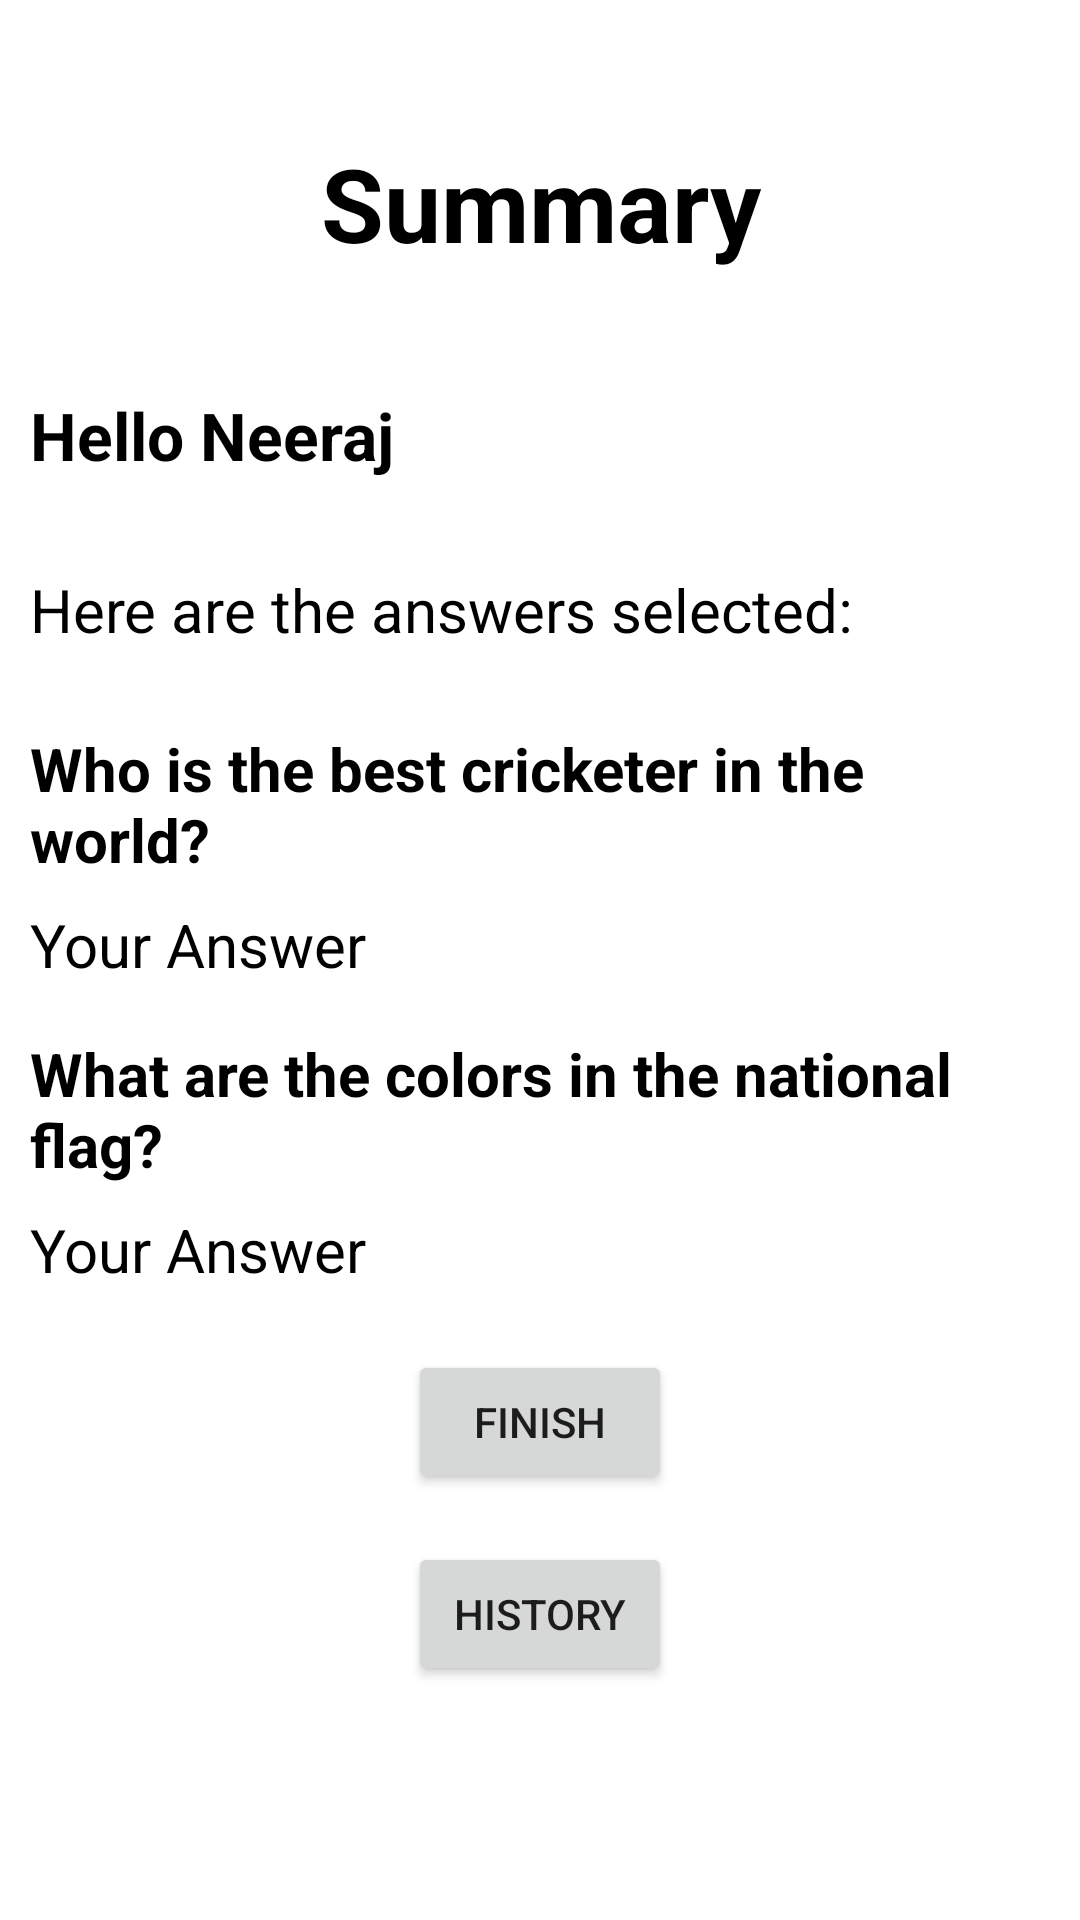

Here is an Android app screen rendered from its layout file. Give the layout XML and the strings, colors and styles it references.
<!-- AndroidManifest.xml: application theme Theme.TriviaApp -->
<!-- res/layout/fragment_summary.xml -->
<?xml version="1.0" encoding="utf-8"?>

<LinearLayout xmlns:android="http://schemas.android.com/apk/res/android"
    android:layout_width="match_parent"
    android:layout_height="match_parent"
    android:orientation="vertical">

    <TextView
        android:layout_width="match_parent"
        android:layout_height="wrap_content"
        android:layout_marginTop="45dp"
        android:text="Summary"
        android:textColor="@color/black"
        android:textSize="34sp"
        android:textStyle="bold"
        android:gravity="center"/>

    <TextView
        android:id="@+id/summaryAnswer1"
        android:layout_width="match_parent"
        android:layout_height="wrap_content"
        android:text="Hello Neeraj"
        android:textColor="@color/black"
        android:textSize="22sp"
        android:textStyle="bold"
        android:layout_marginTop="40dp"
        android:layout_marginEnd="10dp"
        android:layout_marginStart="10dp"
        android:layout_marginBottom="20dp"/>

    <TextView
        android:layout_width="match_parent"
        android:layout_height="wrap_content"
        android:text="Here are the answers selected:"
        android:textColor="@color/black"
        android:textSize="20sp"
        android:layout_margin="10dp" />

    <TextView
        android:layout_width="match_parent"
        android:layout_height="wrap_content"
        android:text="Who is the best cricketer in the world?"
        android:textColor="@color/black"
        android:textSize="20sp"
        android:textStyle="bold"
        android:layout_marginTop="16dp"
        android:layout_marginEnd="10dp"
        android:layout_marginStart="10dp"/>

    <TextView
        android:id="@+id/summaryAnswer2"
        android:layout_width="match_parent"
        android:layout_height="wrap_content"
        android:text="Your Answer"
        android:textColor="@color/black"
        android:textSize="20sp"
        android:layout_marginTop="8dp"
        android:layout_marginEnd="10dp"
        android:layout_marginStart="10dp"/>

    <TextView
        android:layout_width="match_parent"
        android:layout_height="wrap_content"
        android:text="What are the colors in the national flag?"
        android:textColor="@color/black"
        android:textSize="20sp"
        android:textStyle="bold"
        android:layout_marginTop="16dp"
        android:layout_marginEnd="10dp"
        android:layout_marginStart="10dp"/>

    <TextView
        android:id="@+id/summaryAnswer3"
        android:layout_width="match_parent"
        android:layout_height="wrap_content"
        android:text="Your Answer"
        android:textColor="@color/black"
        android:textSize="20sp"
        android:layout_marginTop="8dp"
        android:layout_marginEnd="10dp"
        android:layout_marginStart="10dp"/>

    <Button
        android:id="@+id/finish"
        android:layout_width="wrap_content"
        android:layout_height="wrap_content"
        android:layout_marginTop="20dp"
        android:text="Finish"
        android:layout_gravity="center"/>

    <Button
        android:id="@+id/history"
        android:layout_width="wrap_content"
        android:layout_height="wrap_content"
        android:layout_marginTop="16dp"
        android:text="History"
        android:layout_gravity="center"/>

</LinearLayout>
<!-- resources referenced by this layout -->
<resources>
  <style name="Theme.TriviaApp" parent="Theme.MaterialComponents.DayNight.DarkActionBar">
          
          <item name="colorPrimary">@color/purple_500</item>
          <item name="colorPrimaryVariant">@color/purple_700</item>
          <item name="colorOnPrimary">@color/white</item>
          
          <item name="colorSecondary">@color/teal_200</item>
          <item name="colorSecondaryVariant">@color/teal_700</item>
          <item name="colorOnSecondary">@color/black</item>
          
          <item name="android:statusBarColor" tools:targetApi="l">?attr/colorPrimaryVariant</item>
          
      </style>
  <!-- not gathered from this repository: default colours our renderer supplied (Android Studio template values) -->
  <color name="purple_500">#FF6200EE</color>
  <color name="purple_700">#FF3700B3</color>
  <color name="teal_200">#FF03DAC5</color>
  <color name="teal_700">#FF018786</color>
  <color name="black">#FF000000</color>
  <color name="white">#FFFFFFFF</color>
</resources>
